Image classification data set "dataset" (laodefarhan/banana-classification on GitHub). Class labels (2): mentah, setengah matang.

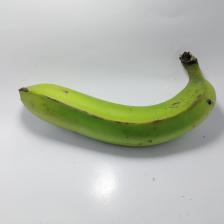
Label: setengah matang

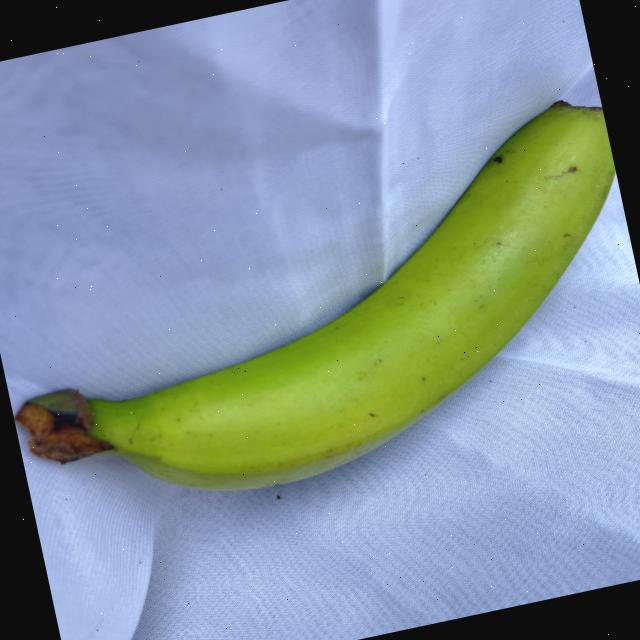
Label: mentah

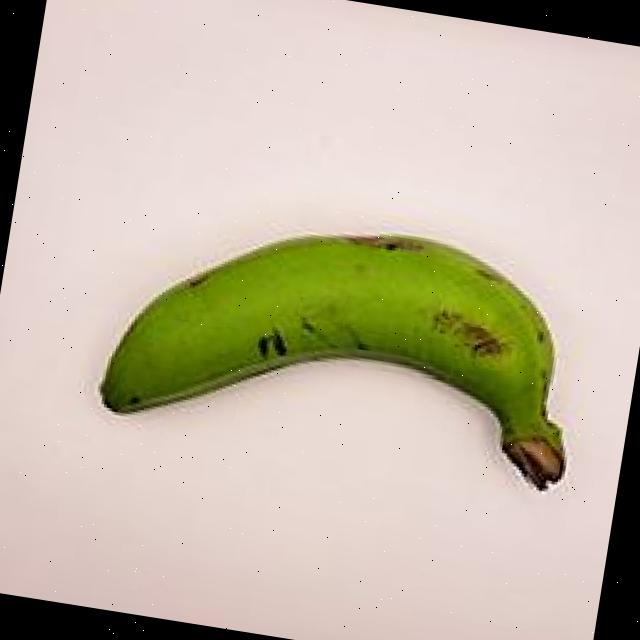
Label: mentah

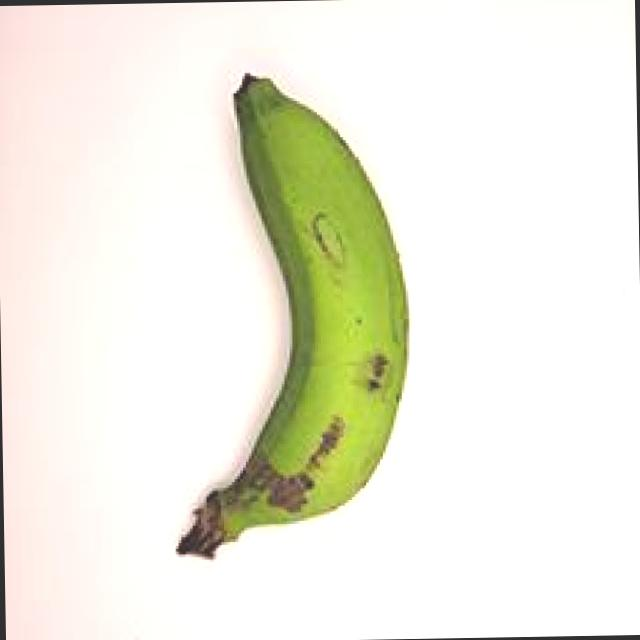
Label: mentah

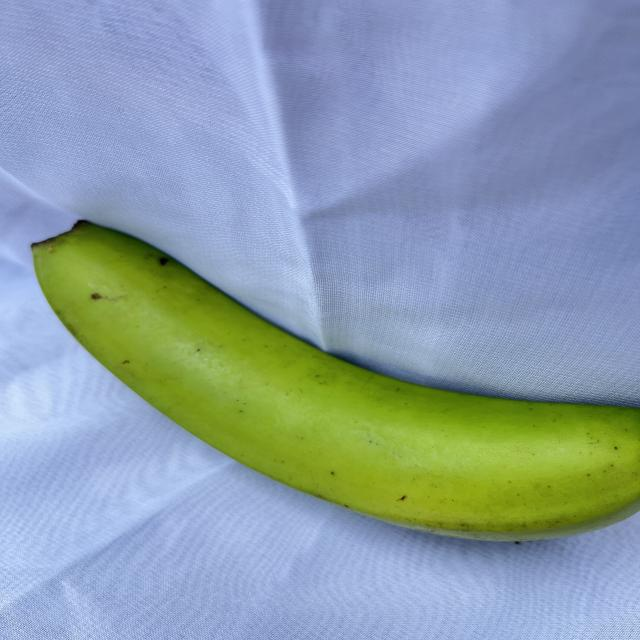
Label: mentah

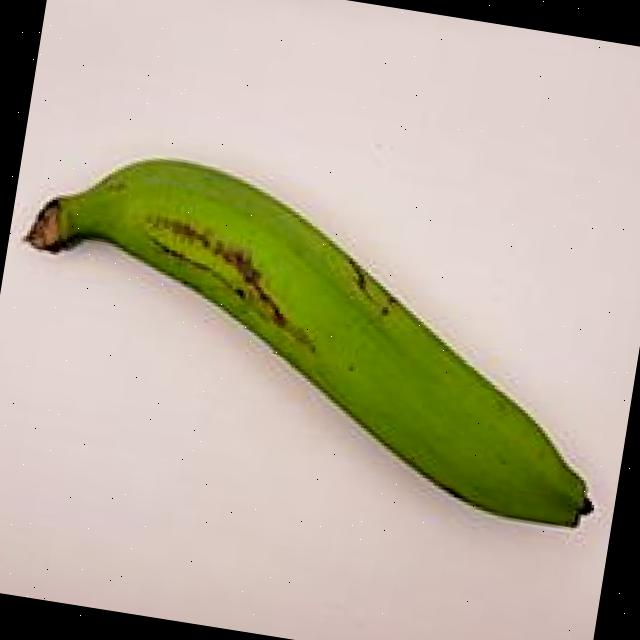
Label: mentah
